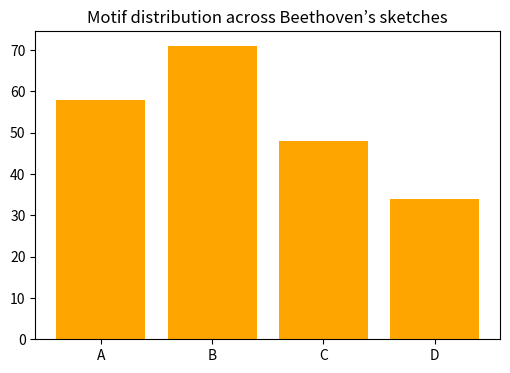
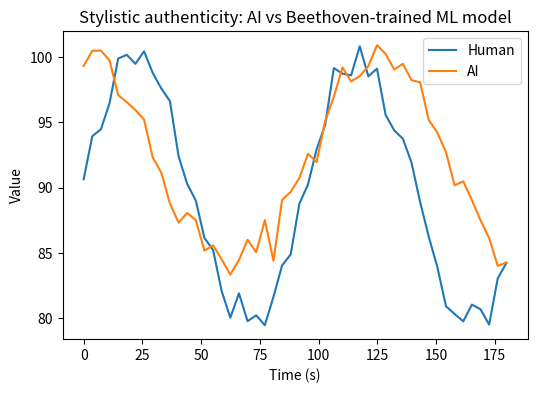
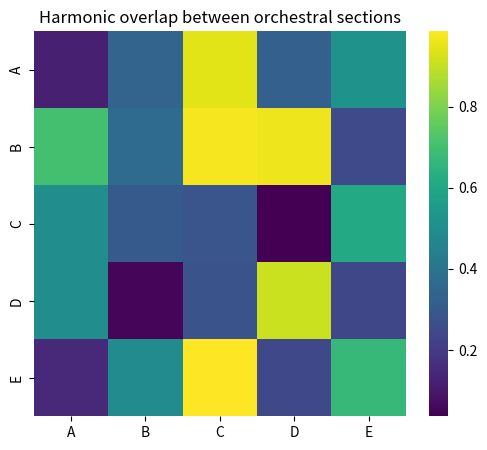
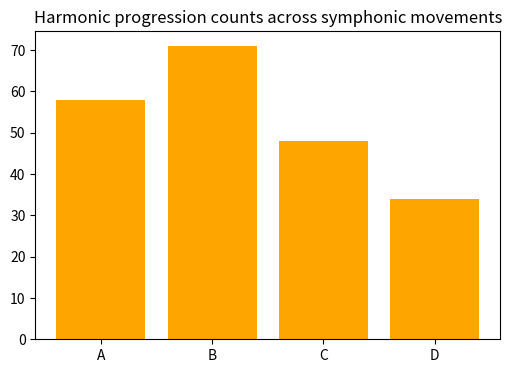
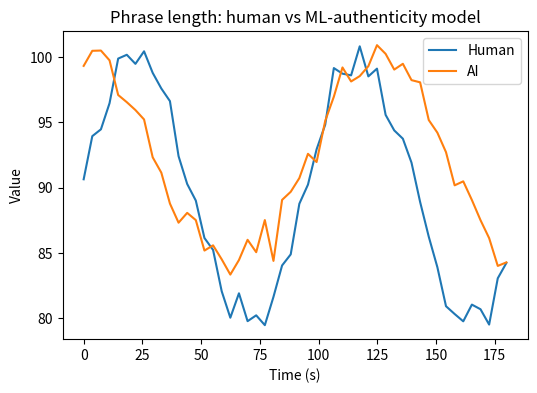
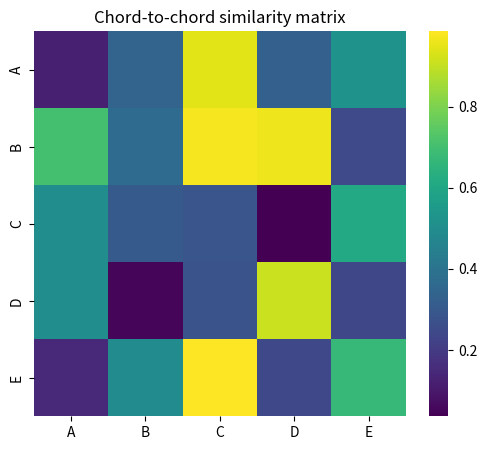
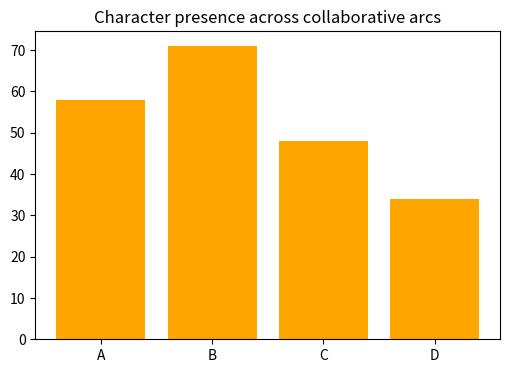
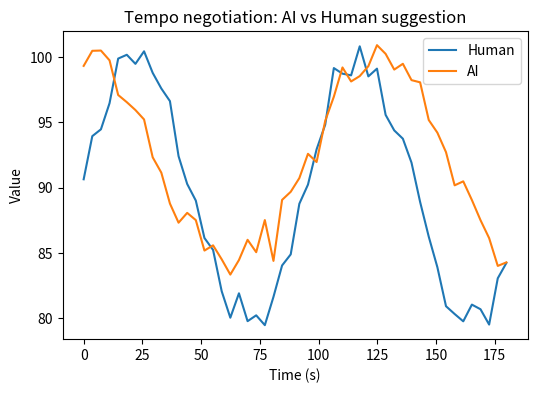
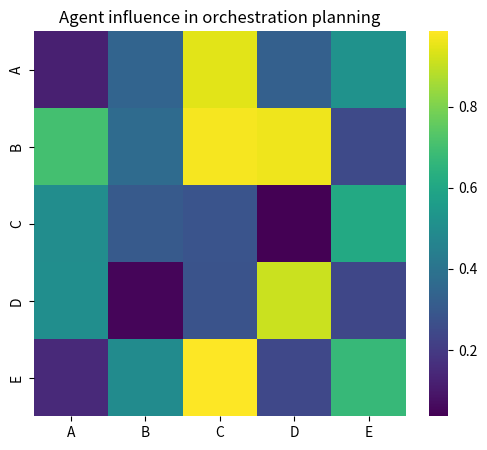
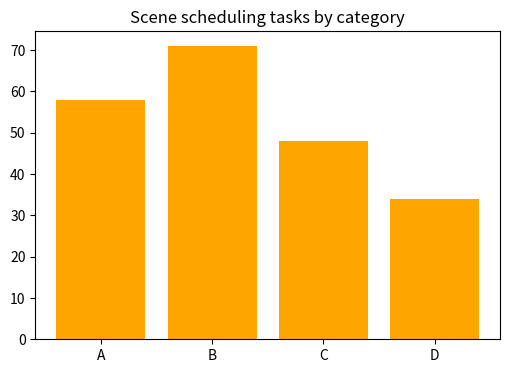
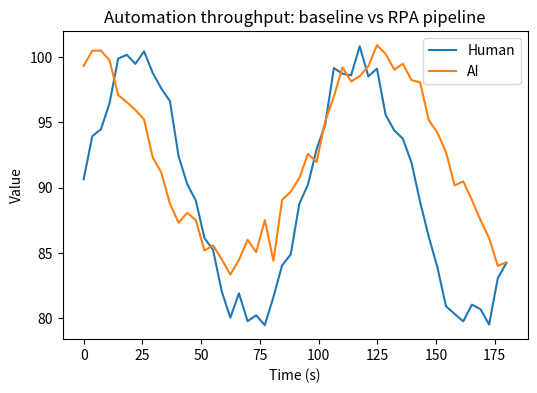
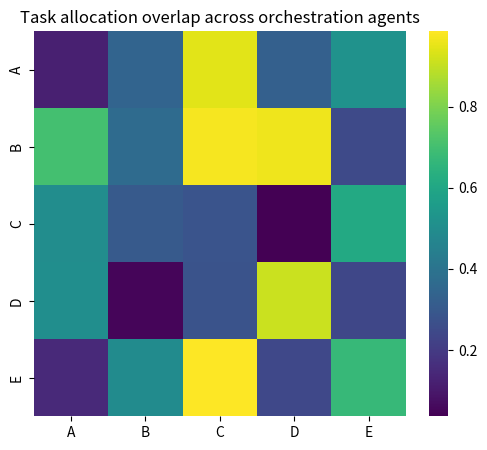
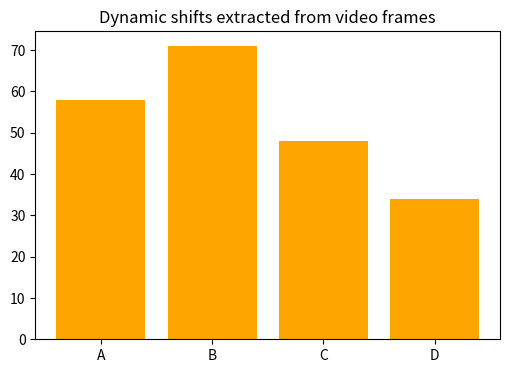
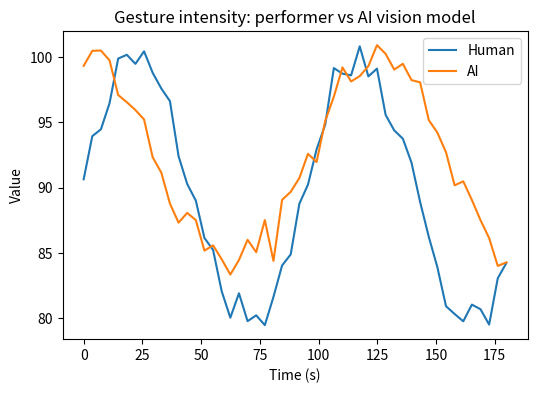
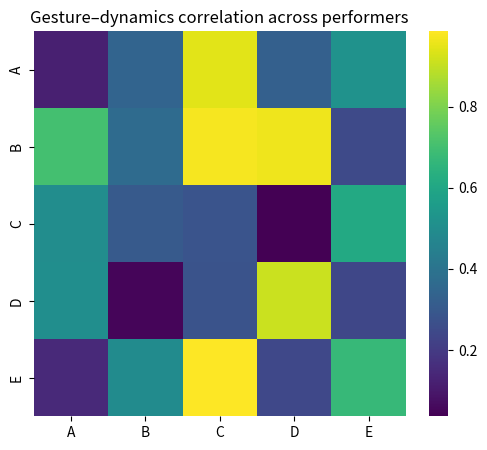
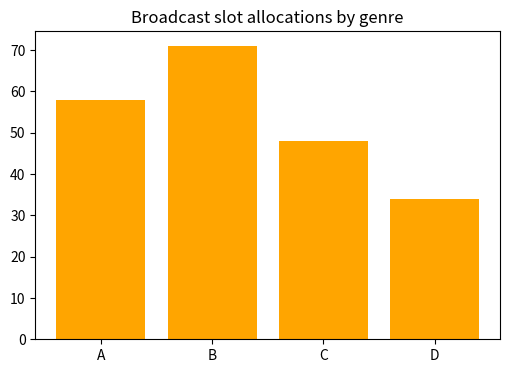

Recreate these plots in Python, in order.

import matplotlib.pyplot as plt
import numpy as np
import seaborn as sns

def run_visuals(org_name="Generic"):
    np.random.seed(42)

    captions = {
        "Beethoven AI Flagship": {
            "bar": "Motif distribution across Beethoven’s sketches",
            "line": "Stylistic authenticity: AI vs Beethoven-trained ML model",
            "heat": "Harmonic overlap between orchestral sections"
        },
        "Carnegie Hall": {
            "bar": "Harmonic progression counts across symphonic movements",
            "line": "Phrase length: human vs ML-authenticity model",
            "heat": "Chord-to-chord similarity matrix"
        },
        "Disney": {
            "bar": "Character presence across collaborative arcs",
            "line": "Tempo negotiation: AI vs Human suggestion",
            "heat": "Agent influence in orchestration planning"
        },
        "Warner Bros.": {
            "bar": "Scene scheduling tasks by category",
            "line": "Automation throughput: baseline vs RPA pipeline",
            "heat": "Task allocation overlap across orchestration agents"
        },
        "Sony": {
            "bar": "Dynamic shifts extracted from video frames",
            "line": "Gesture intensity: performer vs AI vision model",
            "heat": "Gesture–dynamics correlation across performers"
        },
        "NBCUniversal": {
            "bar": "Broadcast slot allocations by genre",
            "line": "Processing latency: manual vs automated workflows",
            "heat": "Resource usage across orchestration tasks"
        },
        "Paramount": {
            "bar": "Scene composition frequency (angles, lighting, cuts)",
            "line": "Visual emotion trajectory: human editor vs AI CV pipeline",
            "heat": "Visual motif similarity across scenes"
        },
        "Netflix": {
            "bar": "Episode arc presence across AI–human collaboration",
            "line": "Viewer pacing preference vs AI recommendation",
            "heat": "Negotiation influence between narrative agents"
        },
        "Apple": {
            "bar": "Chord usage across symphonic fragments",
            "line": "Melodic smoothness: ML-authentic vs human arrangement",
            "heat": "Tonality similarity matrix across generated pieces"
        },
        "Boeing": {
            "bar": "Route segment utilization (flights simulated)",
            "line": "Fuel efficiency curve: baseline vs optimized algorithm",
            "heat": "Fleet scheduling balance across constraints"
        },
        "Northrop Grumman": {
            "bar": "Sensor detections across system components",
            "line": "Signal strength variation: human vs AI recognition",
            "heat": "Sensor fusion reliability map"
        },
        "NASA": {
            "bar": "Orbital maneuver counts across mission phases",
            "line": "Trajectory accuracy: baseline vs optimized algorithm",
            "heat": "Interplanetary transfer influence across agents"
        }
    }

    caps = captions.get(org_name, {
        "bar": f"{org_name}: Bar Chart Demo",
        "line": f"{org_name}: Line Chart Demo",
        "heat": f"{org_name}: Heatmap Demo"
    })

    # --- Bar chart ---
    categories = ["A", "B", "C", "D"]
    values = np.random.randint(20, 80, size=len(categories))
    plt.figure(figsize=(6,4))
    plt.bar(categories, values, color="orange")
    plt.title(caps["bar"])
    plt.show()

    # --- Line chart ---
    t = np.linspace(0, 180, 50)
    human = 90 + 10*np.sin(t/15) + np.random.randn(len(t))
    ai = 92 + 8*np.cos(t/20) + np.random.randn(len(t))
    plt.figure(figsize=(6,4))
    plt.plot(t, human, label="Human")
    plt.plot(t, ai, label="AI")
    plt.title(caps["line"])
    plt.xlabel("Time (s)")
    plt.ylabel("Value")
    plt.legend()
    plt.show()

    # --- Heatmap ---
    data = np.random.rand(5,5)
    plt.figure(figsize=(6,5))
    sns.heatmap(data, annot=False, cmap="viridis",
                xticklabels=list("ABCDE"), yticklabels=list("ABCDE"))
    plt.title(caps["heat"])
    plt.show()


run_visuals('Beethoven AI Flagship')

run_visuals('Carnegie Hall')

run_visuals('Disney')

run_visuals('Warner Bros.')

run_visuals('Sony')

run_visuals('NBCUniversal')

run_visuals('Paramount')

run_visuals('Netflix')

run_visuals('Apple')

run_visuals('Boeing')

run_visuals('Northrop Grumman')

run_visuals('NASA')